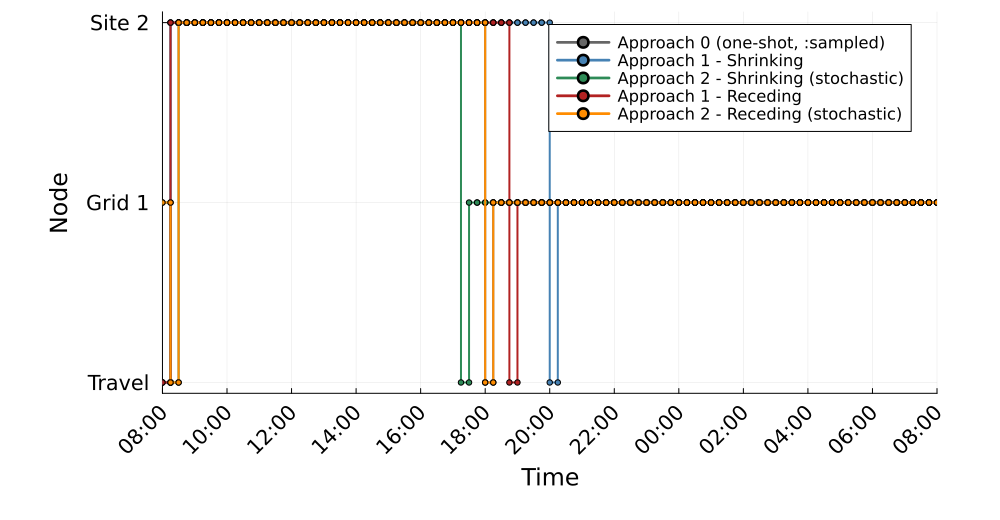

Source data for this figure (header and first rows):
Time_Period, Clock, A0_MCS1_Location, A1S_MCS1_Location, A2S_MCS1_Location, A1R_MCS1_Location, A2R_MCS1_Location
1, 08:00, 0, 0, 1, 0, 1
2, 08:15, 2, 2, 0, 2, 0
3, 08:30, 2, 2, 2, 2, 2
4, 08:45, 2, 2, 2, 2, 2
5, 09:00, 2, 2, 2, 2, 2
6, 09:15, 2, 2, 2, 2, 2
7, 09:30, 2, 2, 2, 2, 2
8, 09:45, 2, 2, 2, 2, 2
9, 10:00, 2, 2, 2, 2, 2
10, 10:15, 2, 2, 2, 2, 2
11, 10:30, 2, 2, 2, 2, 2
12, 10:45, 2, 2, 2, 2, 2
13, 11:00, 2, 2, 2, 2, 2
14, 11:15, 2, 2, 2, 2, 2
15, 11:30, 2, 2, 2, 2, 2
16, 11:45, 2, 2, 2, 2, 2
17, 12:00, 2, 2, 2, 2, 2
18, 12:15, 2, 2, 2, 2, 2
19, 12:30, 2, 2, 2, 2, 2
20, 12:45, 2, 2, 2, 2, 2
21, 13:00, 2, 2, 2, 2, 2
22, 13:15, 2, 2, 2, 2, 2
23, 13:30, 2, 2, 2, 2, 2
24, 13:45, 2, 2, 2, 2, 2
25, 14:00, 2, 2, 2, 2, 2
26, 14:15, 2, 2, 2, 2, 2
27, 14:30, 2, 2, 2, 2, 2
28, 14:45, 2, 2, 2, 2, 2
29, 15:00, 2, 2, 2, 2, 2
30, 15:15, 2, 2, 2, 2, 2
31, 15:30, 2, 2, 2, 2, 2
32, 15:45, 2, 2, 2, 2, 2
33, 16:00, 2, 2, 2, 2, 2
34, 16:15, 2, 2, 2, 2, 2
35, 16:30, 2, 2, 2, 2, 2
36, 16:45, 2, 2, 2, 2, 2
37, 17:00, 2, 2, 2, 2, 2
38, 17:15, 2, 2, 0, 2, 2
39, 17:30, 2, 2, 1, 2, 2
40, 17:45, 2, 2, 1, 2, 2
41, 18:00, 0, 2, 1, 2, 0
42, 18:15, 1, 2, 1, 2, 1
43, 18:30, 1, 2, 1, 2, 1
44, 18:45, 1, 2, 1, 0, 1
45, 19:00, 1, 2, 1, 1, 1
46, 19:15, 1, 2, 1, 1, 1
47, 19:30, 1, 2, 1, 1, 1
48, 19:45, 1, 2, 1, 1, 1
49, 20:00, 1, 0, 1, 1, 1
50, 20:15, 1, 1, 1, 1, 1
51, 20:30, 1, 1, 1, 1, 1
52, 20:45, 1, 1, 1, 1, 1
53, 21:00, 1, 1, 1, 1, 1
54, 21:15, 1, 1, 1, 1, 1
55, 21:30, 1, 1, 1, 1, 1
56, 21:45, 1, 1, 1, 1, 1
57, 22:00, 1, 1, 1, 1, 1
58, 22:15, 1, 1, 1, 1, 1
59, 22:30, 1, 1, 1, 1, 1
60, 22:45, 1, 1, 1, 1, 1
... 36 more rows
